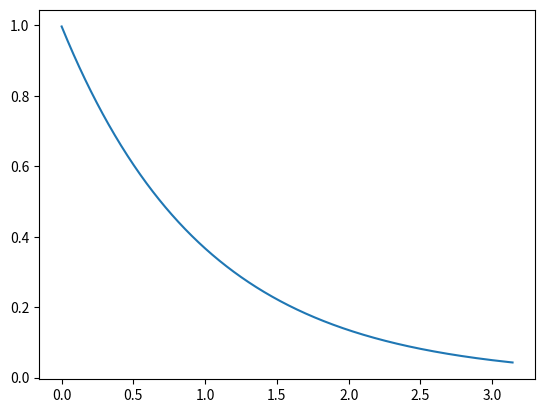

Recreate this plot in Python.
import numpy as np
from matplotlib import pyplot as plt
a=0
b=np.pi
g=9.8
l=1
N=1000

def RK4(f):
    return lambda t, y, dt: (
            lambda dy1: (
            lambda dy2: (
            lambda dy3: (
            lambda dy4: (dy1 + 2*dy2 + 2*dy3 + dy4)/6
            )( dt * f( t + dt  , y + dy3   ) )
	    )( dt * f( t + dt/2, y + dy2/2 ) )
	    )( dt * f( t + dt/2, y + dy1/2 ) )
	    )( dt * f( t       , y         ) )

from math import sqrt
dy = RK4(lambda t, y: -y)

t, y, dt = 0., 1., (b-a)/N
i=0
T=np.zeros((N+1,1))
DY=T.copy()
Y=T.copy()
while t < b:
    T[i]=t
    DY[i]=dy(t,y,dt)
    t, y = t + dt, y + dy( t, y, dt )
    Y[i]=y
    i=i+1

plt.figure(1)
plt.plot(T,Y)
plt.show()
